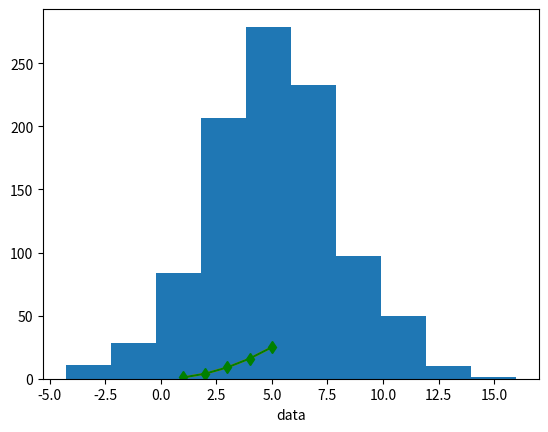

The script that saved this image:
'''
pylab is a convenience module that bulk imports matplotlib.pyplot (for plotting) and numpy (for mathematics and working with arrays)
in a single name space. Although many examples use pylab, it is no longer recommended.
# import pylab as plt
'''
import numpy as np
import matplotlib.pyplot as plt

def test_histogram():
    # make an array of random numbers with a gaussian reverse_distribution with
    # mean = 5.0
    # rms = 3.0
    # number of points = 1000
    data = np.random.normal(5.0, 3.0, 1000)
    # make a histogram of the data array
    plt.hist(data)
    print (data)
    # make plot labels
    plt.xlabel('data')
    plt.show()

def test_lineplot():
    # Make an array of x values
    x = [1, 2, 3, 4, 5]
    # Make an array of y values for each x value
    y = [1, 4, 9, 16, 25]
    # use plots_subplots to plot x and y
    plt.plot(x, y)
    # show the plot on the screen
    plt.show()

def test_scatterplot():
    # Make an array of x values
    x = [1, 2, 3, 4, 5]
    # Make an array of y values for each x value
    y = [1, 4, 9, 16, 25]
    # use plots_subplots to plot x and y as
    #   red circles (ro),
    #   red triangles (r^), green inverse triangles (rv), blue left triangles (r<)
    #   magenta pentagons (mp),
    #   white squares (ws)
    #   yellow diamonds (rd)
    #   purple stars (p*)
    #   red lines (r-), red diamonds and lines (rd-)
    plt.plot(x, y, 'gd-')
    # show the plot on the screen
    plt.show()

test_histogram()
test_lineplot()
test_scatterplot()
